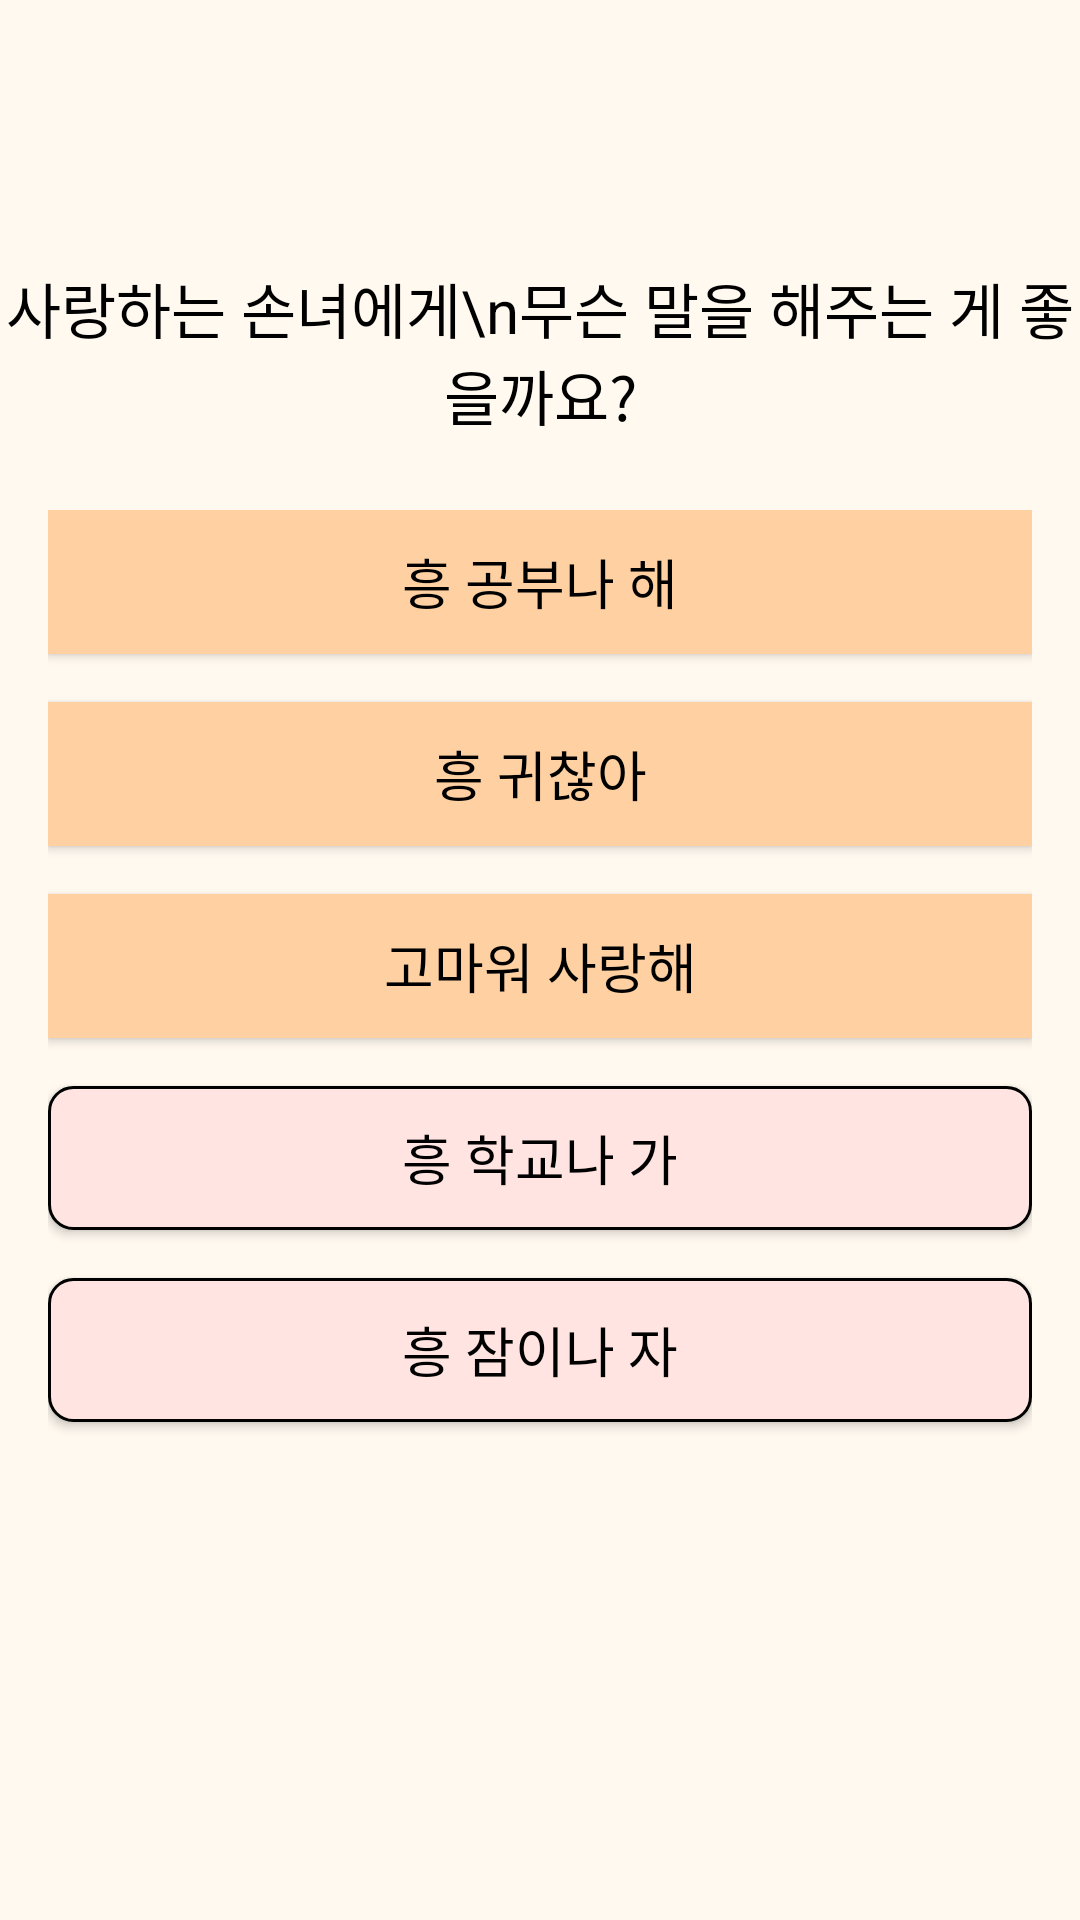

Layout XML and referenced resources for this Android screen:
<!-- AndroidManifest.xml: application theme Theme.NEUROLEARNING -->
<!-- res/layout/activity_letter_game.xml -->
<?xml version="1.0" encoding="utf-8"?>
<LinearLayout
    xmlns:android="http://schemas.android.com/apk/res/android"
    android:orientation="vertical"
    android:background="#FFF9F0"
    android:layout_width="match_parent"
    android:layout_height="match_parent">

    
    <View
        android:layout_width="match_parent"
        android:layout_height="?attr/actionBarSize"
        android:background="@android:color/transparent" />

    
    <TextView
        android:id="@+id/tvSubtitle"
        android:layout_width="match_parent"
        android:layout_height="wrap_content"
        android:text="사랑하는 손녀에게\n무슨 말을 해주는 게 좋을까요?"
        android:textSize="20sp"
        android:textColor="#000000"
        android:gravity="center"
        android:paddingTop="24dp"
        android:paddingBottom="24dp"/>

    
    <ScrollView
        android:layout_width="match_parent"
        android:layout_height="0dp"
        android:layout_weight="1"
        android:paddingHorizontal="16dp">

        <LinearLayout
            android:orientation="vertical"
            android:layout_width="match_parent"
            android:layout_height="wrap_content"
            android:gravity="center_horizontal">

            
            <Button
                android:id="@+id/btn_msg1"
                android:layout_width="match_parent"
                android:layout_height="48dp"
                android:layout_marginBottom="16dp"
                android:background="#FFD1A2"
                android:text="흥 공부나 해"
                android:textSize="18sp"
                android:textColor="#000000"/>

            
            <Button
                android:id="@+id/btn_msg2"
                android:layout_width="match_parent"
                android:layout_height="48dp"
                android:layout_marginBottom="16dp"
                android:background="#FFD1A2"
                android:text="흥 귀찮아"
                android:textColor="#000000"
                android:textSize="18sp" />

            
            <Button
                android:id="@+id/btn_msg3"
                android:layout_width="match_parent"
                android:layout_height="48dp"
                android:layout_marginBottom="16dp"
                android:background="#FFD1A2"
                android:text="고마워 사랑해"
                android:textSize="18sp"
                android:textColor="#000000"/>

            
            <Button
                android:id="@+id/btn_msg4"
                android:layout_width="match_parent"
                android:layout_height="48dp"
                android:layout_marginBottom="16dp"
                android:background="@drawable/bg_pink_button"
                android:text="흥 학교나 가"
                android:textSize="18sp"
                android:textColor="#000000"/>

            
            <Button
                android:id="@+id/btn_msg5"
                android:layout_width="match_parent"
                android:layout_height="48dp"
                android:layout_marginBottom="16dp"
                android:background="@drawable/bg_pink_button"
                android:text="흥 잠이나 자"
                android:textSize="18sp"
                android:textColor="#000000"/>

        </LinearLayout>
    </ScrollView>
</LinearLayout>
<!-- resources referenced by this layout -->
<resources>
  <!-- drawable bg_pink_button (drawable) -->
  <?xml version="1.0" encoding="utf-8"?>
  <shape xmlns:android="http://schemas.android.com/apk/res/android"
      android:shape="rectangle">
  
      
      <solid android:color="#FFE4E1" />
  
      
      <stroke
          android:width="1dp"
          android:color="#000000" />
  
      
      <corners android:radius="8dp" />
  </shape>
  <style name="Theme.NEUROLEARNING" parent="Base.Theme.NEUROLEARNING" />
  <style name="Base.Theme.NEUROLEARNING" parent="Theme.Material3.DayNight.NoActionBar">
          
          <item name="android:statusBarColor">@color/status_bar_color</item>
          
          <item name="android:windowDrawsSystemBarBackgrounds">true</item>
  
          
          
          
          <item name="android:windowLightStatusBar">true</item>
  
          
          <item name="android:windowBackground">@color/background_color</item>
  
          
          <item name="colorPrimary">@color/background_color</item>
          
          <item name="android:elevation">0dp</item>
      </style>
  <color name="status_bar_color">#FFF9F0</color>
  <color name="background_color">#FFF9F0</color>
</resources>
